Run: headless pygame with SDL's dummy video driver; simulated clock (each Clock.tick advances the game by its frame time, no real sleeping); random seed 0; keys injected as events and as key.get_pressed() state; no mouse input.
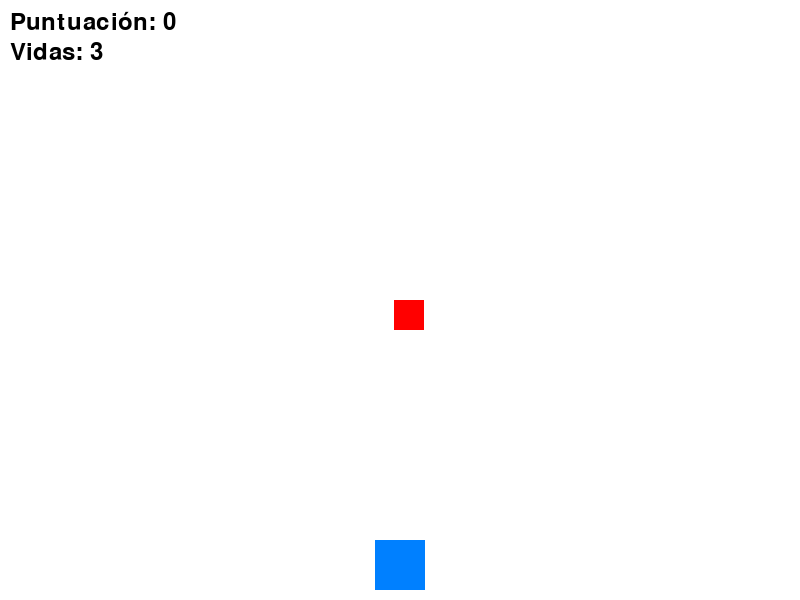
Frame 1 of 4 · flips 1–60 · no input
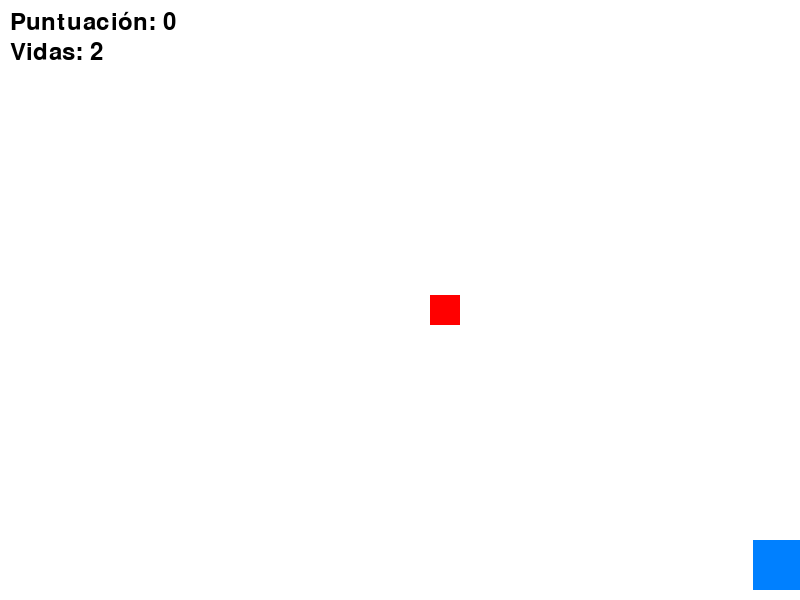
Frame 2 of 4 · flips 61–180 · tapped SPACE, RETURN · held RIGHT (→), D
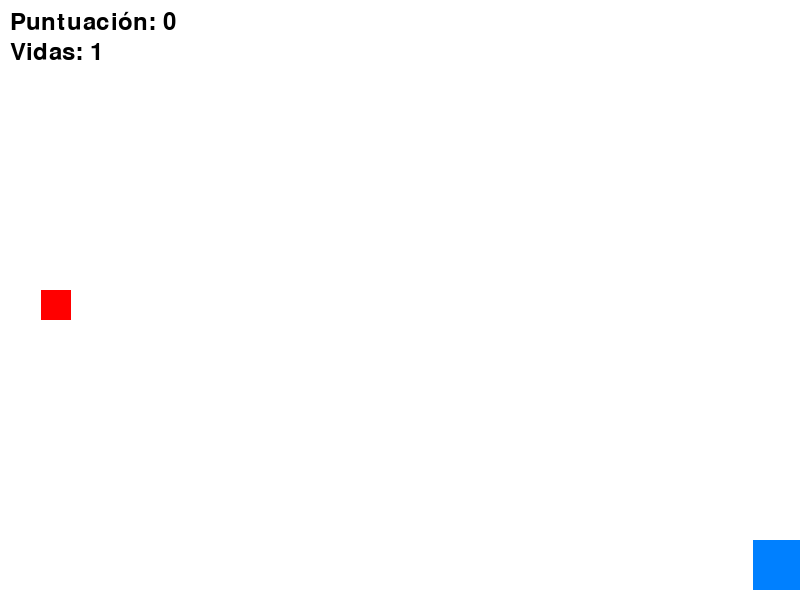
Frame 3 of 4 · flips 181–300 · held DOWN (↓), S
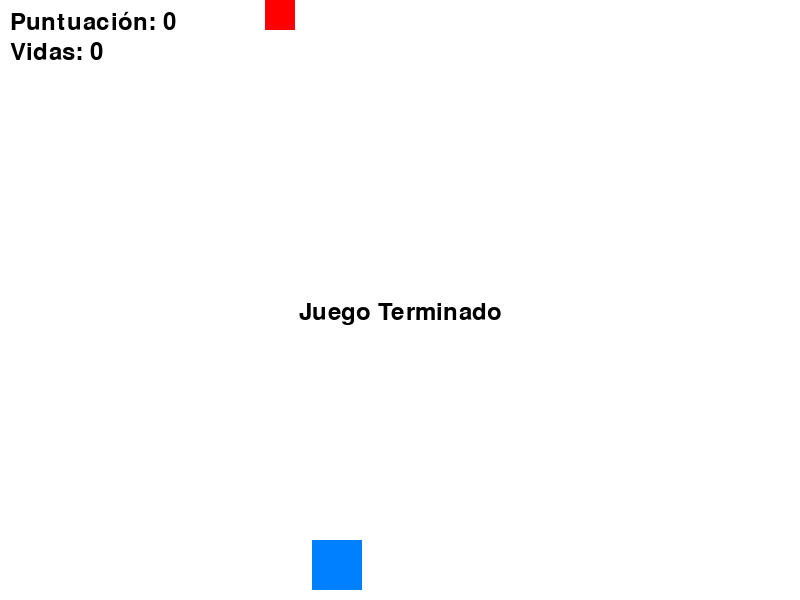
Frame 4 of 4 · flips 301–420 · held LEFT (←), A, UP (↑), W

The pygame program that drew these frames:

import pygame
import random

# Inicialización de Pygame
pygame.init()

# Configuración de pantalla
SCREEN_WIDTH, SCREEN_HEIGHT = 800, 600
screen = pygame.display.set_mode((SCREEN_WIDTH, SCREEN_HEIGHT))
pygame.display.set_caption("Juego de Atrapar Objetos")

# Colores
WHITE = (255, 255, 255)
BLACK = (0, 0, 0)
PLAYER_COLOR = (0, 128, 255)
OBJECT_COLOR = (255, 0, 0)

# Configuración del jugador
player_size = 50
player_x = SCREEN_WIDTH // 2 - player_size // 2
player_y = SCREEN_HEIGHT - player_size - 10
player_speed = 7

# Configuración del objeto que cae
object_size = 30
object_x = random.randint(0, SCREEN_WIDTH - object_size)
object_y = 0
object_speed = 5

# Variables de juego
score = 0
lives = 3
font = pygame.font.Font(None, 36)

# Bucle del juego
running = True
clock = pygame.time.Clock()

while running:
    screen.fill(WHITE)

    # Eventos del juego
    for event in pygame.event.get():
        if event.type == pygame.QUIT:
            running = False

    # Control del jugador
    keys = pygame.key.get_pressed()
    if keys[pygame.K_LEFT] and player_x > 0:
        player_x -= player_speed
    if keys[pygame.K_RIGHT] and player_x < SCREEN_WIDTH - player_size:
        player_x += player_speed

    # Movimiento del objeto
    object_y += object_speed

    # Revisar si el objeto ha sido atrapado
    if (player_x < object_x < player_x + player_size or player_x < object_x + object_size < player_x + player_size) and player_y < object_y + object_size < player_y + player_size:
        score += 1
        # Reiniciar el objeto para que caiga de nuevo desde arriba
        object_x = random.randint(0, SCREEN_WIDTH - object_size)
        object_y = 0
        object_speed += 0.5  # Incrementar la velocidad a medida que se atrapan objetos

    # Revisar si el objeto ha llegado al fondo sin ser atrapado
    elif object_y > SCREEN_HEIGHT:
        lives -= 1
        # Reiniciar el objeto para que caiga de nuevo desde arriba
        object_x = random.randint(0, SCREEN_WIDTH - object_size)
        object_y = 0

    # Dibujar el jugador
    pygame.draw.rect(screen, PLAYER_COLOR, (player_x, player_y, player_size, player_size))

    # Dibujar el objeto
    pygame.draw.rect(screen, OBJECT_COLOR, (object_x, object_y, object_size, object_size))

    # Mostrar puntuación y vidas
    score_text = font.render("Puntuación: " + str(score), True, BLACK)
    lives_text = font.render("Vidas: " + str(lives), True, BLACK)
    screen.blit(score_text, (10, 10))
    screen.blit(lives_text, (10, 40))

    # Revisar si el juego ha terminado
    if lives <= 0:
        game_over_text = font.render("Juego Terminado", True, BLACK)
        screen.blit(game_over_text, (SCREEN_WIDTH // 2 - game_over_text.get_width() // 2, SCREEN_HEIGHT // 2))
        pygame.display.flip()
        pygame.time.delay(2000)
        running = False

    # Actualizar pantalla
    pygame.display.flip()
    clock.tick(30)

pygame.quit()
